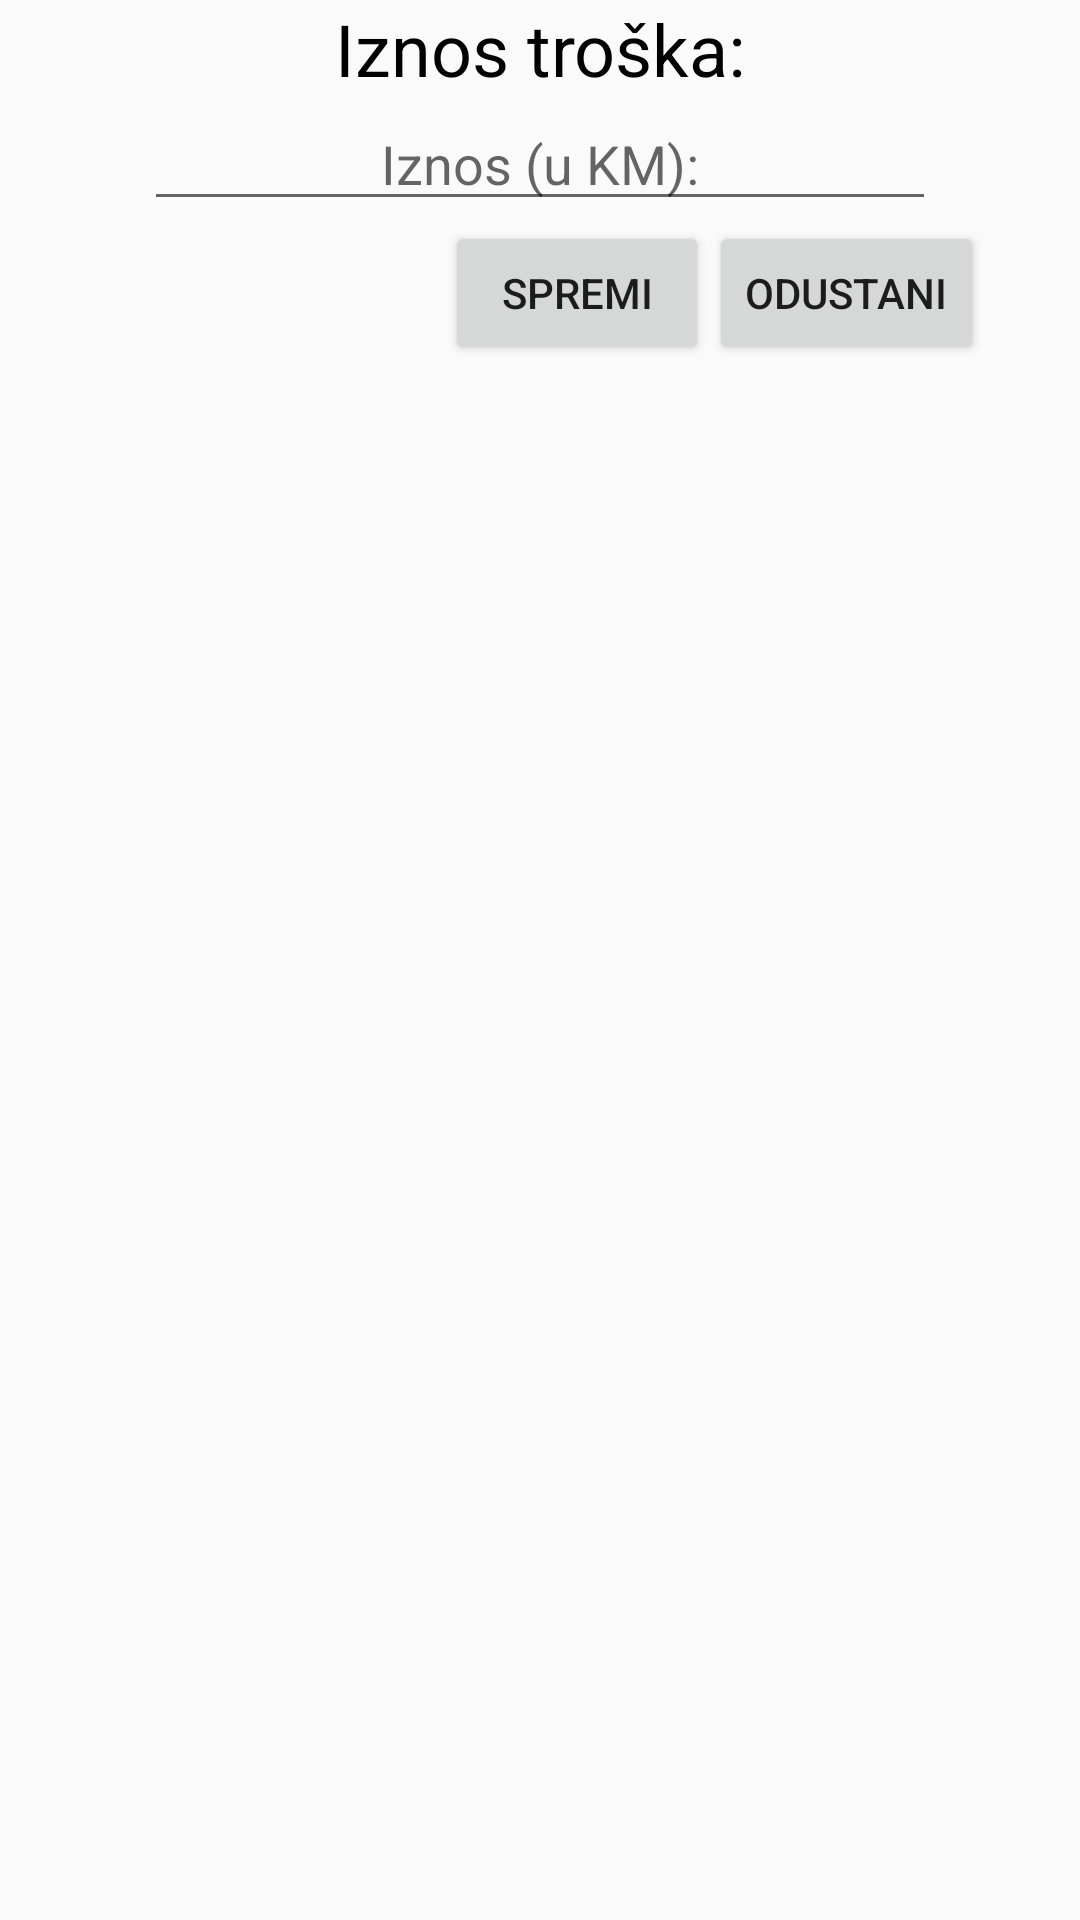

Write the Android layout XML for this screen, with the resource values it uses.
<!-- AndroidManifest.xml: application theme AppTheme -->
<!-- res/layout/fragment_uredi_trosak.xml -->
<?xml version="1.0" encoding="utf-8"?>
<RelativeLayout xmlns:android="http://schemas.android.com/apk/res/android"
    xmlns:tools="http://schemas.android.com/tools"
    android:layout_width="match_parent"
    android:layout_height="match_parent"
    >


    <TextView
        android:layout_width="match_parent"
        android:layout_height="wrap_content"
        android:id="@+id/nazivTrosakTxt"
        android:text="Iznos troška:"
        android:textSize="24dp"
        android:gravity="center"
        android:textColor="#000"
        />

    <EditText
        android:layout_width="match_parent"
        android:layout_height="wrap_content"
        android:layout_below="@id/nazivTrosakTxt"
        android:hint="Iznos (u KM):"
        android:gravity="center"
        android:inputType="numberDecimal"
        android:id="@+id/nazivTrosakUnos"
        android:layout_marginLeft="48dp"
        android:layout_marginRight="48dp"
        />

    <Button
        android:layout_width="wrap_content"
        android:layout_height="wrap_content"
        android:id="@+id/spremiTrosakBtn"
        android:layout_marginBottom="16dp"
        android:layout_below="@id/nazivTrosakUnos"
        android:text="SPREMI"
        android:layout_toLeftOf="@id/odustaniBtn"/>

    <Button
        android:layout_width="wrap_content"
        android:layout_height="wrap_content"
        android:id="@+id/odustaniBtn"
        android:layout_below="@id/nazivTrosakUnos"
        android:layout_marginRight="32dp"
        android:text="ODUSTANI"
        android:layout_alignParentRight="true"/>

</RelativeLayout>
<!-- resources referenced by this layout -->
<resources>
  <style name="AppTheme" parent="Theme.AppCompat.Light.DarkActionBar">
          
          <item name="colorPrimary">@color/colorPrimary</item>
          <item name="colorPrimaryDark">@color/colorPrimaryDark</item>
          <item name="colorAccent">@color/colorAccent</item>
      </style>
  <color name="colorPrimary">#008577</color>
  <color name="colorPrimaryDark">#00574B</color>
  <color name="colorAccent">#D81B60</color>
</resources>
